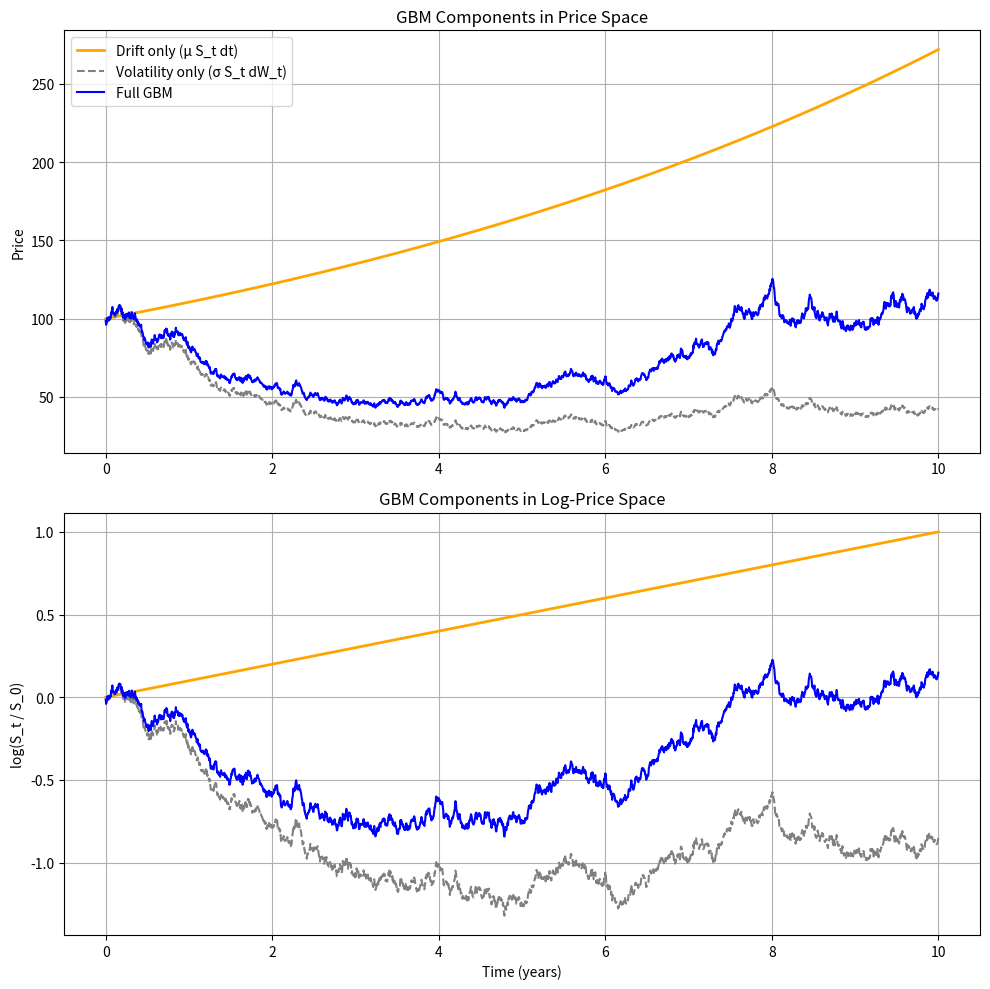

This chart was generated by the following Python code:
import numpy as np
import matplotlib.pyplot as plt

# Parameters
mu = 0.1       # annual drift (10%)
sigma = 0.2    # annual volatility (20%)
S0 = 100
T = 10.0        # 1 year
N = 2520        # daily steps
dt = T / N


# Generate Brownian motion
#np.random.seed(42)
Z = np.random.normal(0, 1, N)
W = np.cumsum(np.sqrt(dt) * Z)
t = np.linspace(0, T, N)

# Case A: Drift only
S_drift = S0 * np.exp(mu * t)
# Case B: Volatility only
S_vol = S0 * np.exp(-0.5 * sigma**2 * t + sigma * W)
# Case C: Full GBM
S_full = S0 * np.exp((mu - 0.5 * sigma**2) * t + sigma * W)

# Plot 1: Price space
plt.figure(figsize=(10, 10))

plt.subplot(2, 1, 1)
plt.plot(t, S_drift, label='Drift only (μ S_t dt)', color='orange', linewidth=2)
plt.plot(t, S_vol, label='Volatility only (σ S_t dW_t)', color='gray', linestyle='--')
plt.plot(t, S_full, label='Full GBM', color='blue')
plt.title('GBM Components in Price Space')
plt.ylabel('Price')
plt.legend()
plt.grid(True)

# Plot 2: Log-price space
plt.subplot(2, 1, 2)
plt.plot(t, np.log(S_drift / S0), color='orange', linewidth=2)
plt.plot(t, np.log(S_vol / S0), color='gray', linestyle='--')
plt.plot(t, np.log(S_full / S0), color='blue')
plt.title('GBM Components in Log-Price Space')
plt.xlabel('Time (years)')
plt.ylabel('log(S_t / S_0)')
plt.grid(True)

plt.tight_layout()
plt.show()
